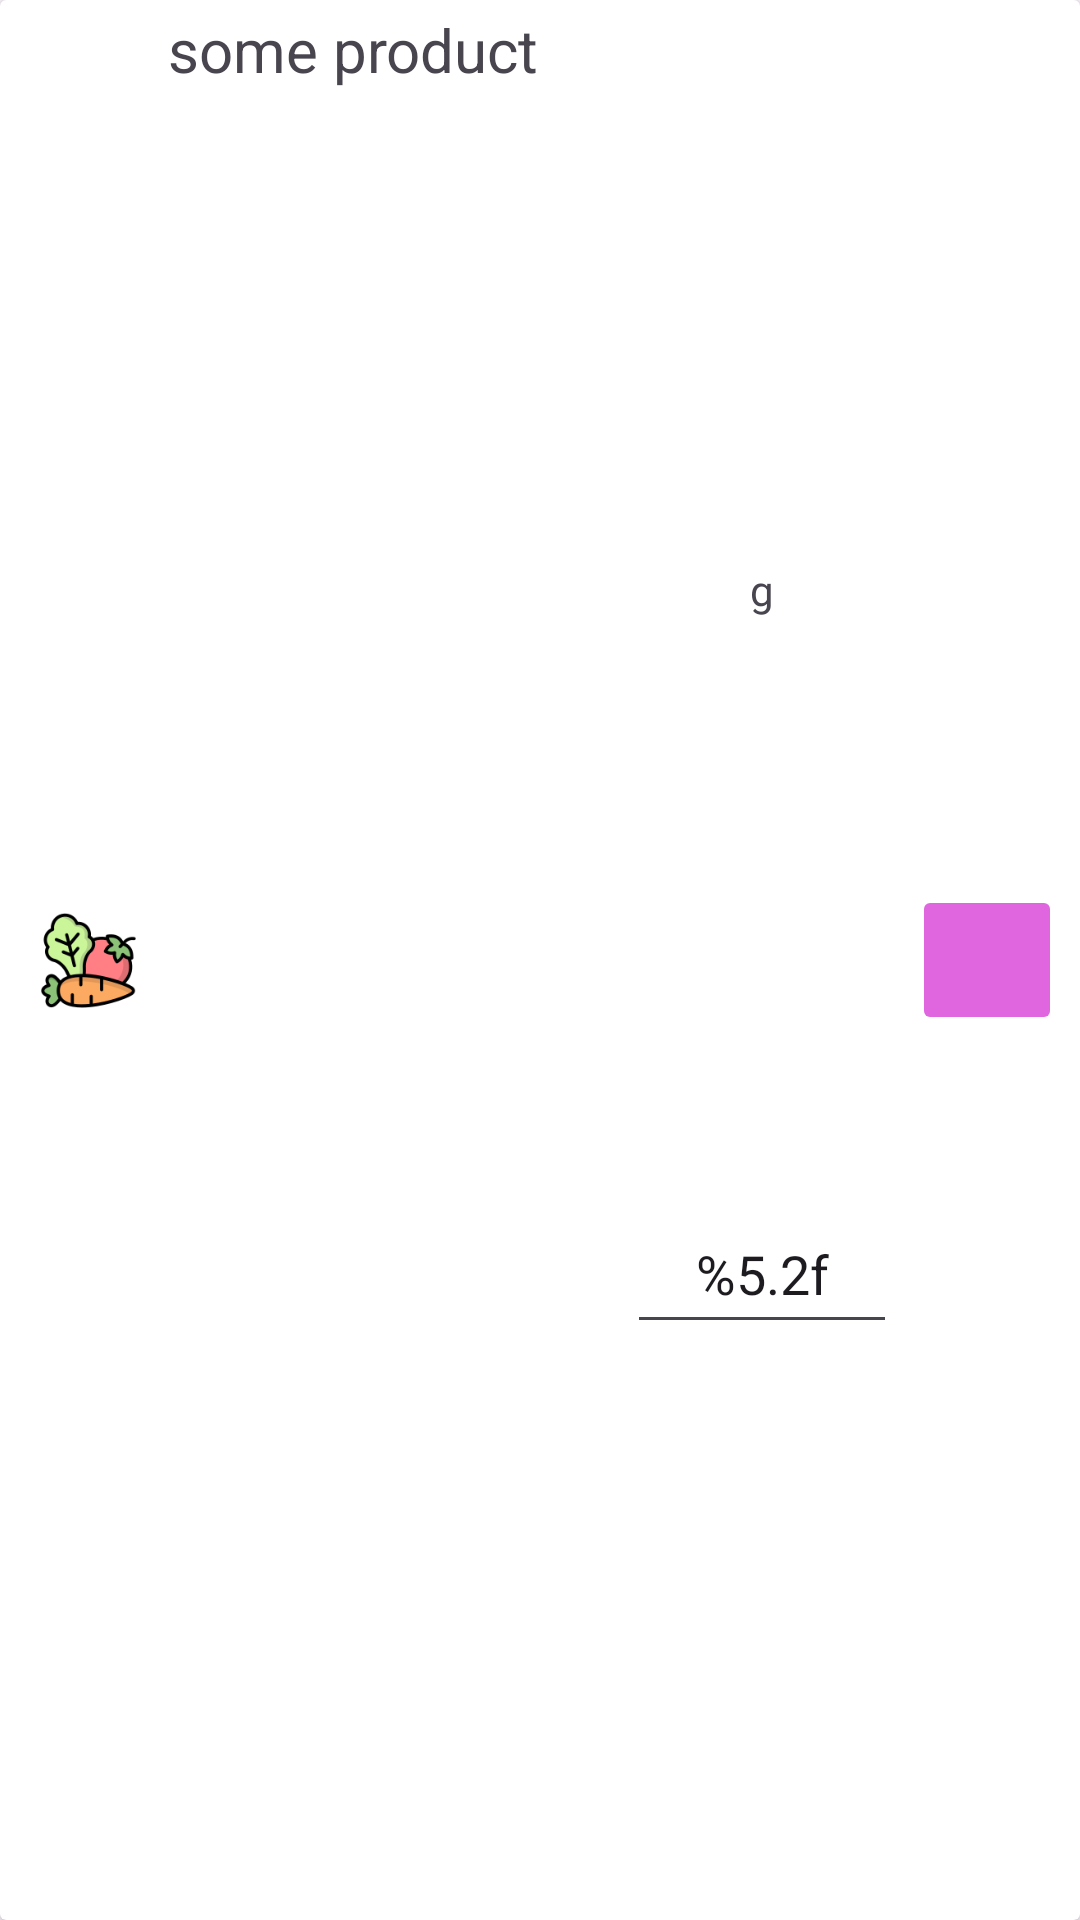

Here is an Android app screen rendered from its layout file. Give the layout XML and the strings, colors and styles it references.
<!-- AndroidManifest.xml: application theme Theme.HomecooksCompanion -->
<!-- res/layout/recycler_card_inventory.xml -->
<?xml version="1.0" encoding="utf-8"?>
<androidx.cardview.widget.CardView xmlns:android="http://schemas.android.com/apk/res/android"
    xmlns:app="http://schemas.android.com/apk/res-auto"
    xmlns:tools="http://schemas.android.com/tools"
    android:layout_width="match_parent"
    android:layout_height="wrap_content"
    android:layout_marginVertical="@dimen/card_margin_v"
    >


    <androidx.constraintlayout.widget.ConstraintLayout
        android:id="@+id/recycler_card_inventory_layout_info"
        android:layout_width="match_parent"
        android:layout_height="match_parent"
        android:paddingHorizontal="@dimen/recycler_card_padding_h">

        <ImageView
            android:id="@+id/recycler_card_inventory_img_type"
            android:layout_width="@dimen/icon_product_type_size"
            android:layout_height="@dimen/icon_product_type_size"
            android:layout_margin="@dimen/icon_margin"
            android:src="@drawable/vegetable_128"
            app:layout_constraintBottom_toTopOf="@id/recycler_card_inventory_layout_collapse"
            app:layout_constraintEnd_toStartOf="@+id/recycler_card_inventory_text"
            app:layout_constraintStart_toStartOf="parent"
            app:layout_constraintTop_toTopOf="parent"
            />

        <TextView
            android:id="@+id/recycler_card_inventory_text"
            android:layout_width="0dp"
            android:layout_height="0dp"
            android:padding="@dimen/recycler_card_padding_text"
            android:text="@string/product_placeholder_text"
            android:textSize="20sp"
            app:layout_constraintBottom_toTopOf="@id/recycler_card_inventory_layout_collapse"
            app:layout_constraintEnd_toStartOf="@+id/recycler_card_inventory_quantity"
            app:layout_constraintStart_toEndOf="@+id/recycler_card_inventory_img_type"
            app:layout_constraintTop_toTopOf="parent" />

        <TextView
            android:id="@+id/recycler_card_inventory_measure"
            android:layout_width="wrap_content"
            android:layout_height="wrap_content"
            android:text="@string/product_placeholder_measure_quantity"
            app:layout_constraintBottom_toTopOf="@id/recycler_card_inventory_quantity"
            app:layout_constraintEnd_toStartOf="@id/recycler_card_inventory_btn_expand"
            app:layout_constraintStart_toEndOf="@id/recycler_card_inventory_text"
            app:layout_constraintTop_toTopOf="parent" />


        <EditText
            android:id="@+id/recycler_card_inventory_quantity"
            android:layout_width="@dimen/quantity_width"
            android:layout_height="@dimen/et_height"
            android:imeOptions="actionDone"
            android:inputType="number|numberDecimal|numberSigned"
            android:layout_margin="@dimen/et_margin"
            android:text="@string/product_format_quantity"
            android:textAlignment="center"
            app:layout_constraintBottom_toTopOf="@id/recycler_card_inventory_layout_collapse"
            app:layout_constraintEnd_toStartOf="@id/recycler_card_inventory_btn_expand"
            app:layout_constraintStart_toEndOf="@id/recycler_card_inventory_text"
            app:layout_constraintTop_toBottomOf="@id/recycler_card_inventory_measure" />

        <ImageButton
            android:id="@+id/recycler_card_inventory_btn_expand"
            android:layout_width="@dimen/btn_product_card_size"
            android:layout_height="@dimen/btn_product_card_size"
            android:src="@drawable/arrow_down_128"
            android:scaleType="fitCenter"
            android:backgroundTint="@color/btn_expand_bg"
            android:contentDescription="@string/description_btn_expand"
            app:layout_constraintBottom_toTopOf="@id/recycler_card_inventory_layout_collapse"
            app:layout_constraintEnd_toEndOf="parent"
            app:layout_constraintStart_toEndOf="@id/recycler_card_inventory_quantity"
            app:layout_constraintTop_toTopOf="parent"
            />


        <androidx.constraintlayout.widget.ConstraintLayout
            android:id="@+id/recycler_card_inventory_layout_collapse"
            android:layout_width="match_parent"
            android:layout_height="wrap_content"
            android:visibility="gone"
            app:layout_constraintBottom_toBottomOf="parent"
            app:layout_constraintEnd_toEndOf="parent"
            app:layout_constraintStart_toStartOf="parent"
            app:layout_constraintTop_toBottomOf="@id/recycler_card_inventory_text">


            <ImageButton
                android:id="@+id/recycler_card_inventory_btn_remove"
                android:layout_width="@dimen/btn_product_card_size"
                android:layout_height="@dimen/btn_product_card_size"
                android:backgroundTint="@color/btn_negative_bg"
                android:scaleType="fitCenter"
                android:src="@drawable/recycle_bin_128"
                app:layout_constraintBottom_toBottomOf="parent"
                app:layout_constraintEnd_toStartOf="@id/recycler_card_inventory_alert"
                app:layout_constraintStart_toStartOf="parent"
                app:layout_constraintTop_toTopOf="parent" />

            <EditText
                android:id="@+id/recycler_card_inventory_alert"
                android:layout_width="@dimen/quantity_width"
                android:layout_height="@dimen/et_height"
                android:layout_margin="@dimen/et_margin"
                android:imeOptions="actionDone"
                android:inputType="number|numberDecimal|numberSigned"
                android:text="@string/product_format_quantity"
                android:textAlignment="center"
                app:layout_constraintBottom_toBottomOf="parent"
                app:layout_constraintEnd_toStartOf="@id/recycler_card_inventory_img_alert"
                app:layout_constraintStart_toEndOf="@id/recycler_card_inventory_btn_remove"
                app:layout_constraintTop_toTopOf="parent" />

            <ImageView
                android:id="@+id/recycler_card_inventory_img_alert"
                android:layout_width="@dimen/icon_alert_size"
                android:layout_height="@dimen/icon_alert_size"
                android:src="@drawable/bell_128"
                app:layout_constraintBottom_toBottomOf="parent"
                app:layout_constraintEnd_toStartOf="@id/recycler_card_inventory_add_to"
                app:layout_constraintStart_toEndOf="@id/recycler_card_inventory_alert"
                app:layout_constraintTop_toTopOf="parent" />

            <TextView
                android:id="@+id/recycler_card_inventory_add_to"
                android:layout_width="wrap_content"
                android:layout_height="wrap_content"
                android:padding="@dimen/tv_padding"
                android:text="@string/products_add_to"
                app:layout_constraintBottom_toBottomOf="parent"
                app:layout_constraintEnd_toStartOf="@id/recycler_card_inventory_btn_addList"
                app:layout_constraintStart_toEndOf="@id/recycler_card_inventory_img_alert"
                app:layout_constraintTop_toTopOf="parent" />

            <ImageButton
                android:id="@+id/recycler_card_inventory_btn_addList"
                android:layout_width="@dimen/btn_product_card_size"
                android:layout_height="@dimen/btn_product_card_size"
                android:backgroundTint="@color/btn_add_bg"
                android:scaleType="fitCenter"
                android:src="@drawable/check_list_128"
                app:layout_constraintBottom_toBottomOf="parent"
                app:layout_constraintEnd_toStartOf="@id/recycler_card_inventory_btn_addMeals"
                app:layout_constraintStart_toEndOf="@id/recycler_card_inventory_add_to"
                app:layout_constraintTop_toTopOf="parent" />

            <ImageButton
                android:id="@+id/recycler_card_inventory_btn_addMeals"
                android:layout_width="@dimen/btn_product_card_size"
                android:layout_height="@dimen/btn_product_card_size"
                android:backgroundTint="@color/btn_add_bg"
                android:scaleType="fitCenter"
                android:src="@drawable/restaurant_128"
                android:text="@string/products_btn_addToMeals"
                app:layout_constraintBottom_toBottomOf="parent"
                app:layout_constraintEnd_toEndOf="parent"
                app:layout_constraintStart_toEndOf="@id/recycler_card_inventory_btn_addList"
                app:layout_constraintTop_toTopOf="parent" />

        </androidx.constraintlayout.widget.ConstraintLayout>

    </androidx.constraintlayout.widget.ConstraintLayout>

</androidx.cardview.widget.CardView>
<!-- resources referenced by this layout -->
<resources>
  <color name="btn_add_bg">#9933FF</color>
  <color name="btn_expand_bg">#99CC00CC</color>
  <color name="btn_negative_bg">#EEED8021</color>
  <dimen name="btn_product_card_size">50dp</dimen>
  <dimen name="card_margin_v">1dp</dimen>
  <dimen name="et_height">50dp</dimen>
  <dimen name="et_margin">5dp</dimen>
  <dimen name="icon_alert_size">32dp</dimen>
  <dimen name="icon_margin">6dp</dimen>
  <dimen name="icon_product_type_size">35dp</dimen>
  <dimen name="quantity_width">90dp</dimen>
  <dimen name="recycler_card_padding_h">6dp</dimen>
  <dimen name="recycler_card_padding_text">3dp</dimen>
  <dimen name="tv_padding">3dp</dimen>
  <!-- drawable arrow_down_128: png bitmap (drawable, 129 bytes) -->
  <!-- drawable check_list_128: png bitmap (drawable, 129 bytes) -->
  <!-- drawable recycle_bin_128: png bitmap (drawable, 129 bytes) -->
  <!-- drawable restaurant_128: png bitmap (drawable, 10433 bytes) -->
  <!-- drawable vegetable_128: png bitmap (drawable, 10745 bytes) -->
  <string name="description_btn_expand">Open actions</string>
  <string name="product_format_quantity">%5.2f</string>
  <string name="product_placeholder_measure_quantity">g</string>
  <string name="product_placeholder_text">some product</string>
  <string name="products_add_to">Add to:</string>
  <string name="products_btn_addToMeals">+Meals</string>
  <style name="Theme.HomecooksCompanion" parent="Base.Theme.HomecooksCompanion" />
  <style name="Base.Theme.HomecooksCompanion" parent="Theme.Material3.DayNight.NoActionBar">
          
          
      </style>
</resources>
